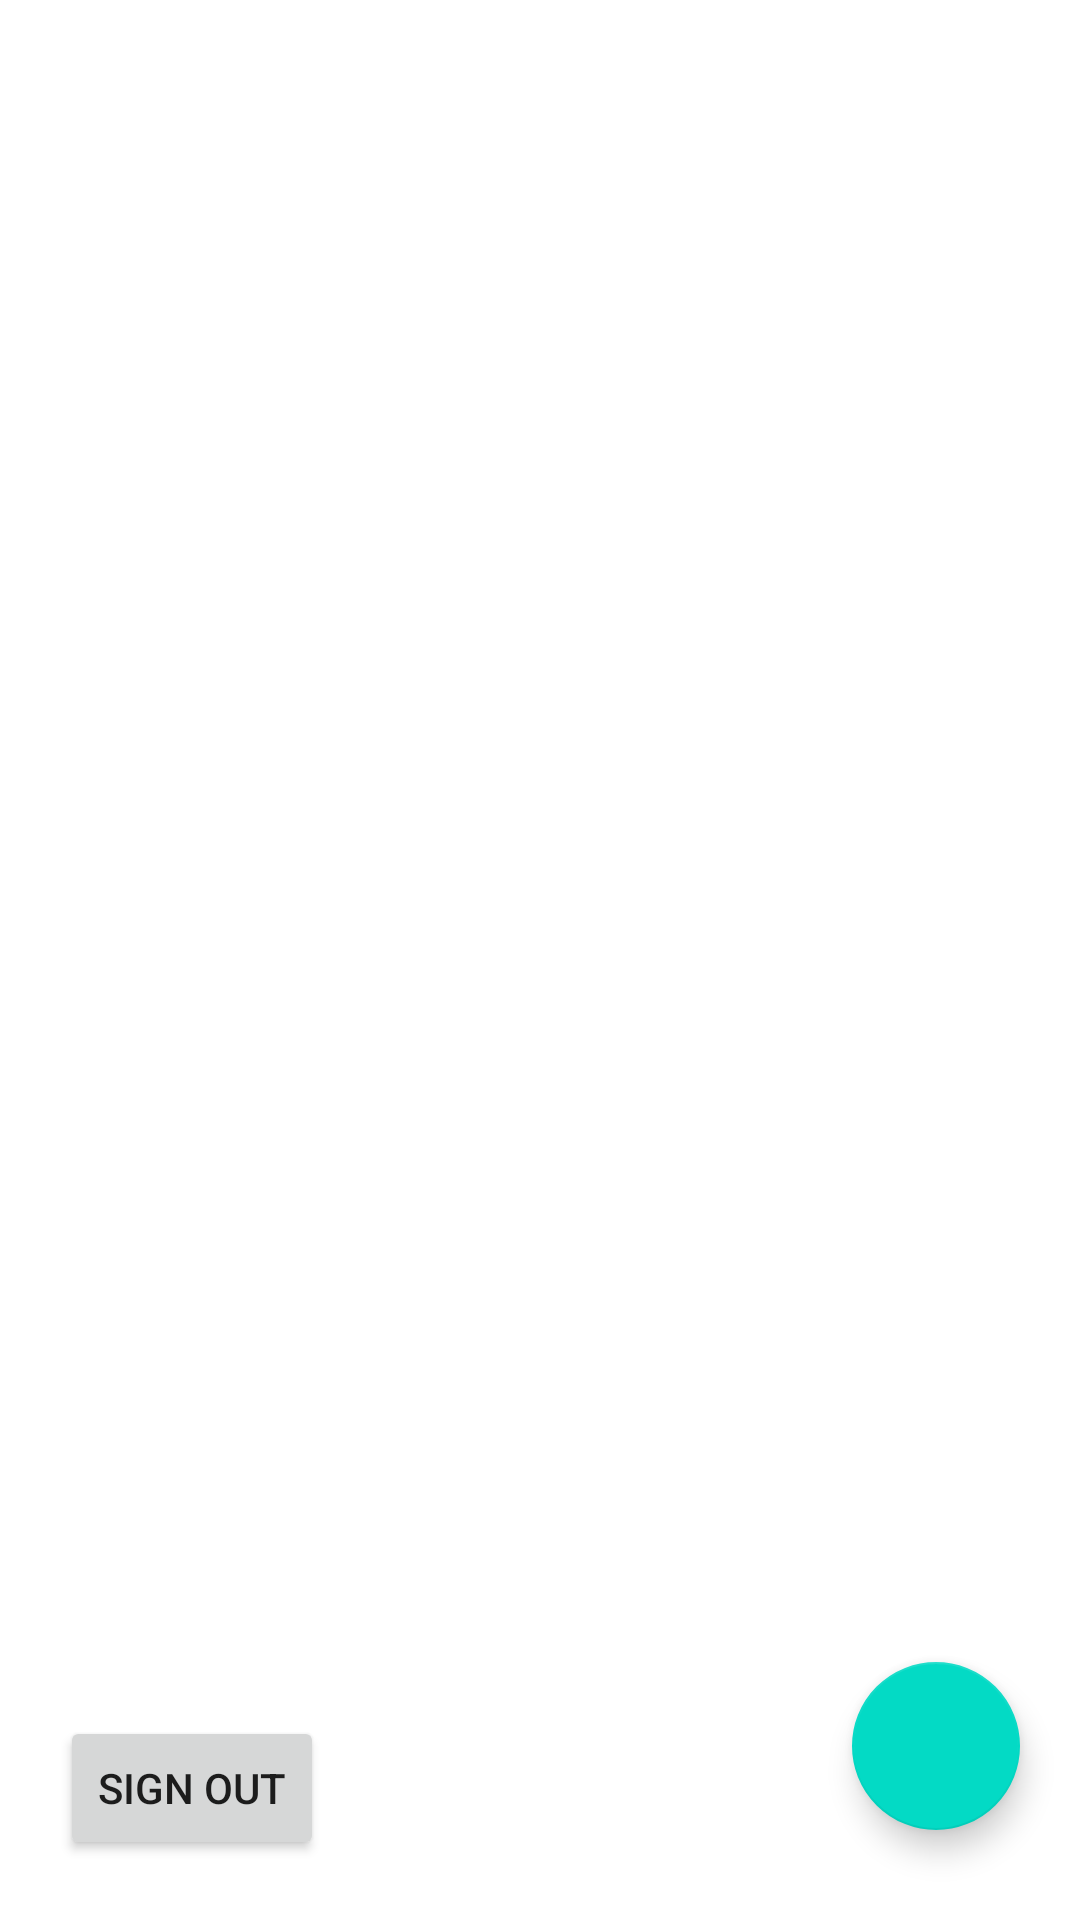

The Android layout XML behind this screen, and the referenced resources:
<!-- AndroidManifest.xml: application theme Theme.SocioPigeon -->
<!-- res/layout/activity_main.xml -->
<?xml version="1.0" encoding="utf-8"?>
<androidx.constraintlayout.widget.ConstraintLayout xmlns:android="http://schemas.android.com/apk/res/android"
    xmlns:app="http://schemas.android.com/apk/res-auto"
    xmlns:tools="http://schemas.android.com/tools"
    android:layout_width="match_parent"
    android:layout_height="match_parent"
    tools:context=".MainActivity">
    <androidx.recyclerview.widget.RecyclerView
        android:id="@+id/recyclerView"
        android:layout_width="match_parent"
        android:layout_height="match_parent"
        app:layout_constraintBottom_toBottomOf="parent"
        app:layout_constraintEnd_toEndOf="parent"
        app:layout_constraintStart_toStartOf="parent"
        app:layout_constraintTop_toTopOf="parent"/>

    <com.google.android.material.floatingactionbutton.FloatingActionButton
        android:id="@+id/fab"
        android:layout_width="wrap_content"
        android:layout_height="wrap_content"
        android:layout_marginBottom="30dp"
        android:layout_marginEnd="20dp"
        android:src="@drawable/ic_baseline_add_24"
        app:layout_constraintBottom_toBottomOf="parent"
        app:layout_constraintRight_toRightOf="parent" />

    <Button
        android:id="@+id/signOut"
        android:layout_width="wrap_content"
        android:layout_height="wrap_content"
        android:text="Sign Out"
        android:layout_marginBottom="20dp"
        android:layout_marginLeft="20dp"
        app:layout_constraintStart_toStartOf="parent"
        app:layout_constraintBottom_toBottomOf="parent" />

</androidx.constraintlayout.widget.ConstraintLayout>
<!-- resources referenced by this layout -->
<resources>
  <style name="Theme.SocioPigeon" parent="Theme.MaterialComponents.DayNight.DarkActionBar">
          
          <item name="colorPrimary">@color/purple_500</item>
          <item name="colorPrimaryVariant">@color/purple_700</item>
          <item name="colorOnPrimary">@color/white</item>
          
          <item name="colorSecondary">@color/teal_200</item>
          <item name="colorSecondaryVariant">@color/teal_700</item>
          <item name="colorOnSecondary">@color/black</item>
          
          <item name="android:statusBarColor" tools:targetApi="l">?attr/colorPrimaryVariant</item>
          
      </style>
  <!-- not gathered from this repository: default colours our renderer supplied (Android Studio template values) -->
  <color name="purple_500">#FF6200EE</color>
  <color name="purple_700">#FF3700B3</color>
  <color name="teal_200">#FF03DAC5</color>
  <color name="teal_700">#FF018786</color>
  <color name="black">#FF000000</color>
  <color name="white">#FFFFFFFF</color>
</resources>
